Dataset: dataset_main (GitHub, Markelowww/diplom). Classes: AMD, CSR, DME, ERM.

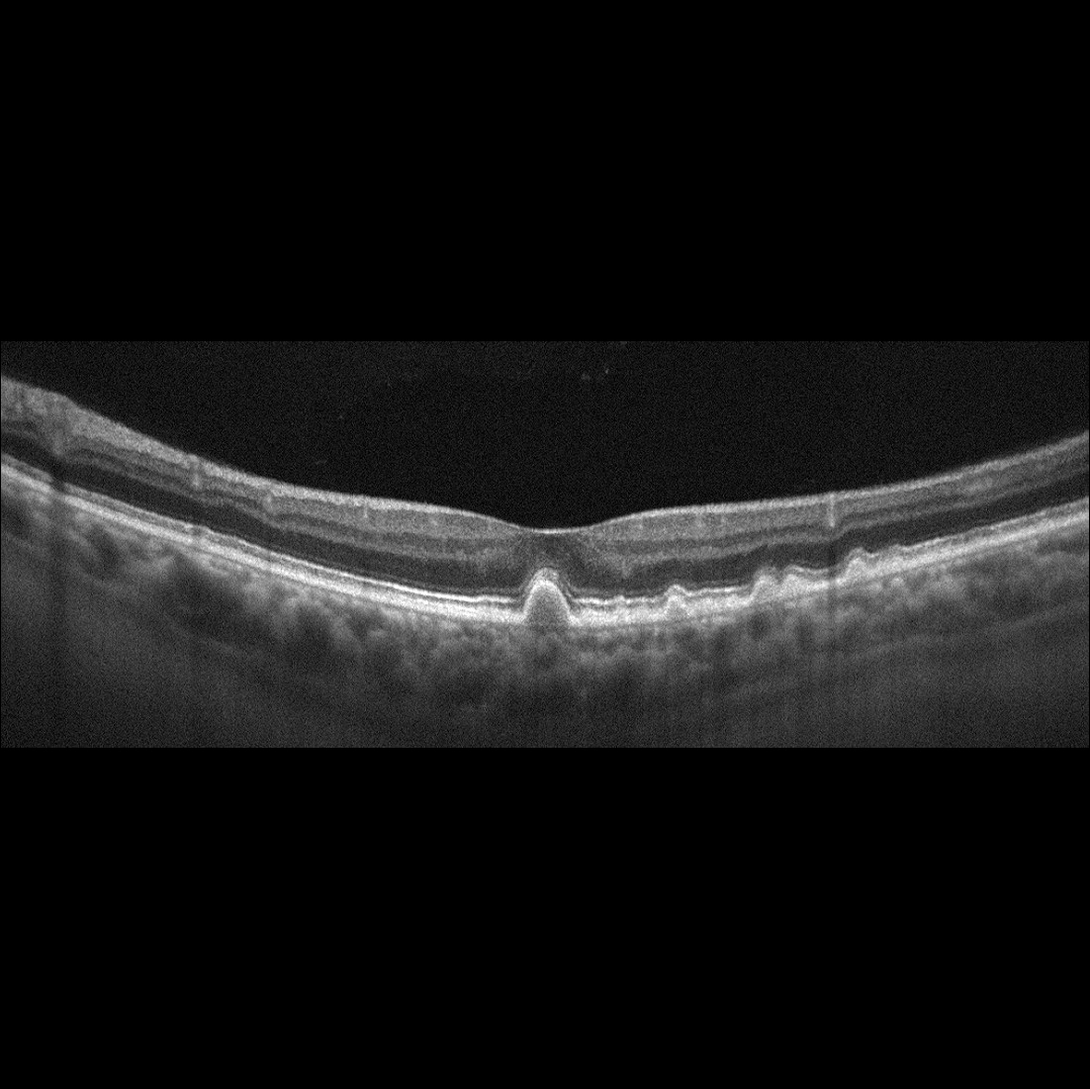
Label: AMD

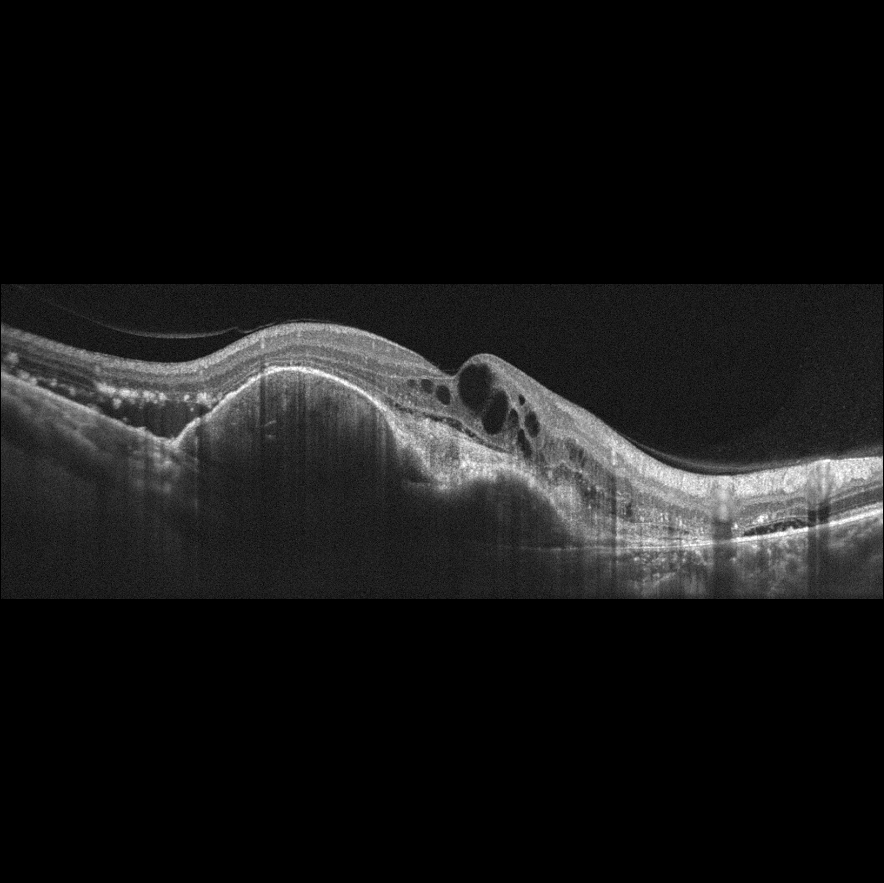
Label: AMD

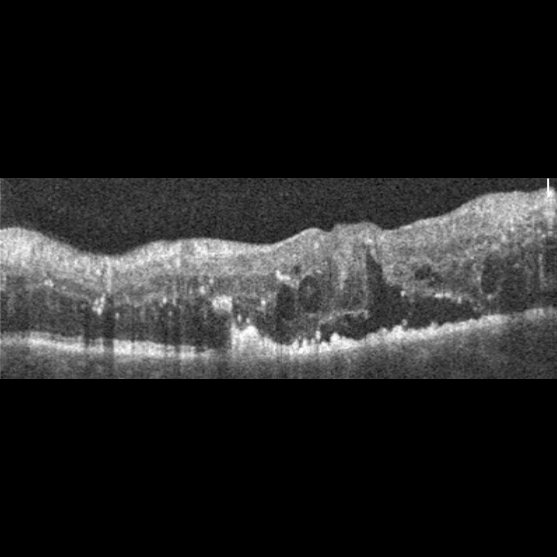
Label: DME

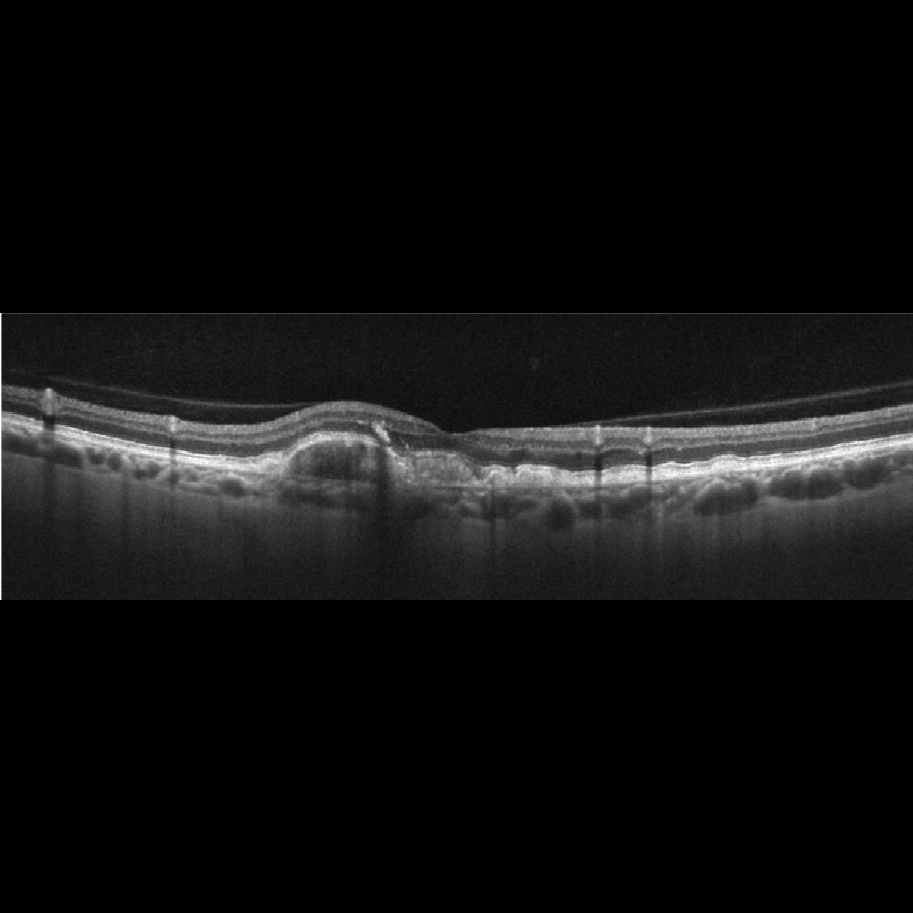
Label: AMD

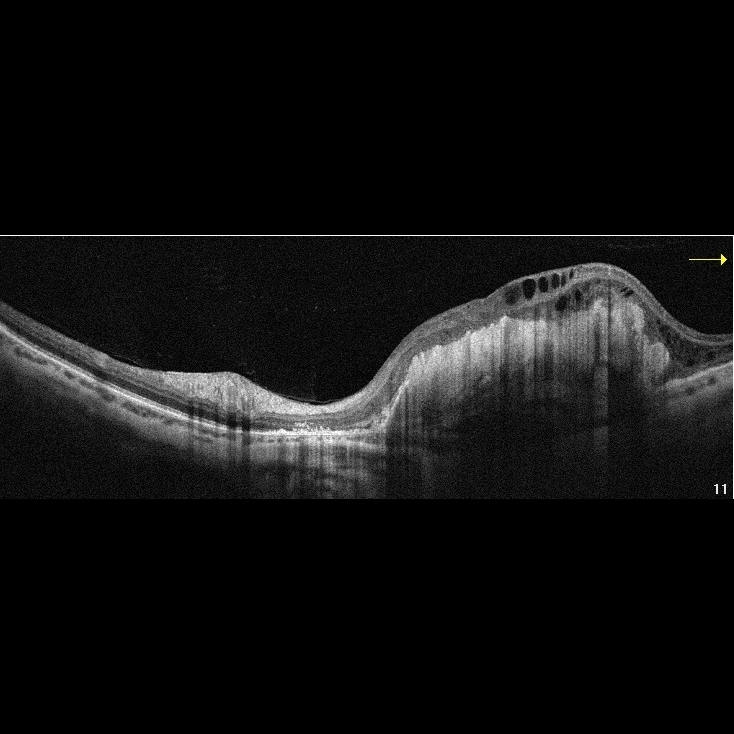
Label: AMD

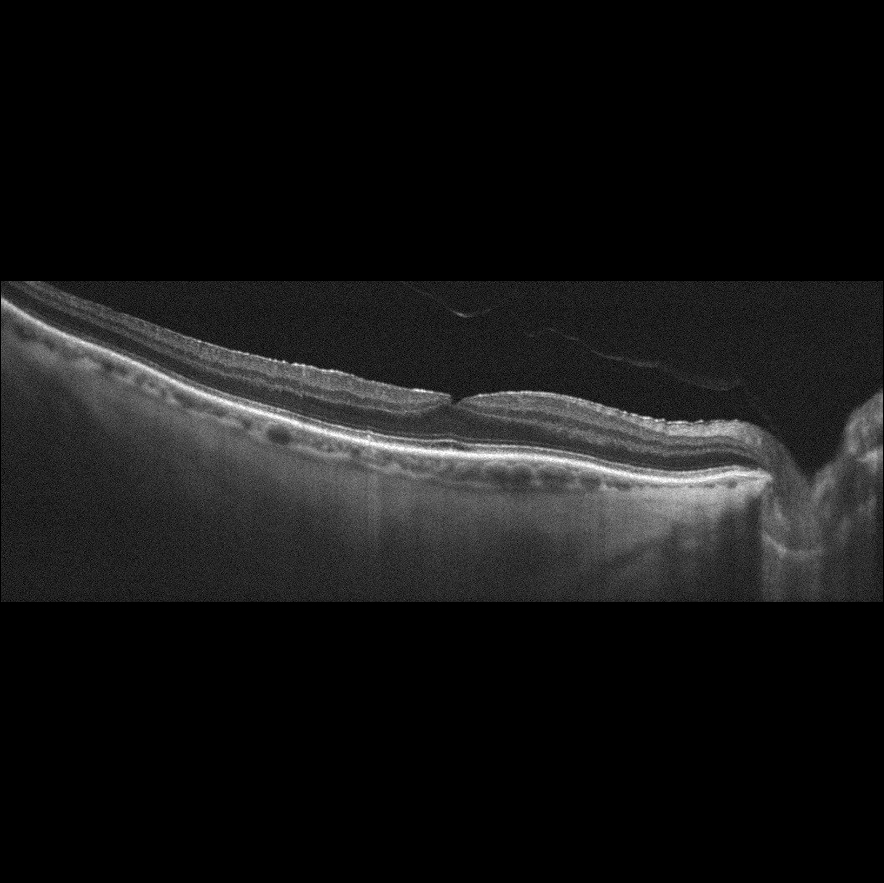
Label: ERM
